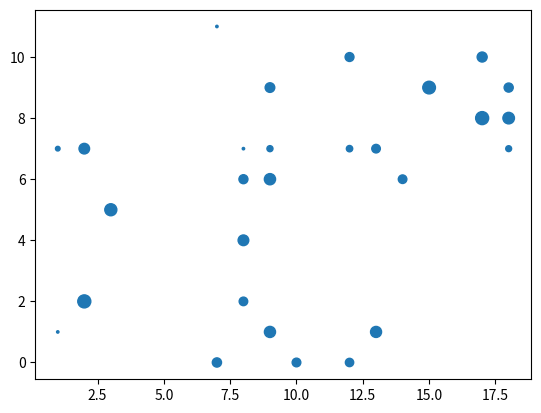

Reproduce this figure in Python.
import numpy as np
import matplotlib.pyplot as plt
from numpy.random import default_rng

a = np.array([1, 2, 3])
print(a)
print(a.ndim)
print(a.size)
print(type(a))

b = np.array([[1, 2, 3], [4, 5, 6]])
print(b)
print(b.ndim)
print(b.size)
print(type(b))

a = np.arange(10)
print(a)

a = np.arange(10).reshape(2, 5)
print(a)

a = np.zeros((3))
b = np.zeros((3, 4))

print(a)
print(b)

m = np.ones((2, 3))
print(m)

m += 1
print(m)

m *= 9
print(m)

m /= 3
print(m)

a = np.array([[1, 1], [0, 1]])
b = np.array([[2, 0], [3, 4]])
c = a * b
print(c)

a = np.array([[1, 1], [0, 1]])
b = np.array([[2, 0], [3, 4]])
c = a / b
print(c)

a = np.array([[1, 1], [0, 1]])
b = np.array([[2, 0], [3, 4]])
c = np.dot(a, b)
print(c)

a = np.array([1, 2 ,3])
b = np.array([4, 5, 6])
type(a)
type(b)

c = np.concatenate((a, b))
d = np.concatenate((b, a))
type(c)
type(d)

print(c)
print(d)

a = np.array(["1", 2 ,3])
b = np.array([4, 5, 6])
print(a.dtype)
print(b.dtype)

c = np.concatenate((a, b))
d = np.concatenate((b, a))
print(type(c))
print(type(d))

print(c)
print(d)

a = np.array([1, 2 ,3])
print(a.max())
print(a.min())
print(a.mean())
print(a.sum())

rng = default_rng()
aleatorio = rng.integers(10, size = (2, 4))
print(aleatorio)

a = np.array([1, "Joelma", 2, 3, 4, 5, 6, 7, 8])
print(a)
print(type(a[0]))

rng1 = default_rng()
rng2 = default_rng()
rng3 = default_rng()

dados_x = rng1.integers(20, size = 30)
dados_y = rng2.integers(12, size = 30)
dados_z = rng3.integers(99, size = 30)

plt.scatter(x = dados_x, y = dados_y, s = dados_z)
plt.show()
